Run: headless pygame with SDL's dummy video driver; simulated clock (each Clock.tick advances the game by its frame time, no real sleeping); random seed 0; keys injected as events and as key.get_pressed() state; no mouse input.
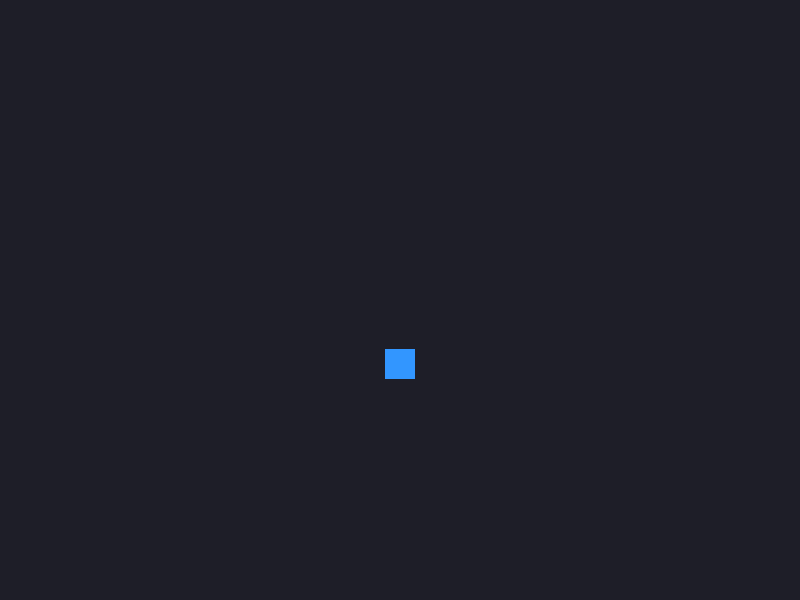
Frame 1 of 4 · flips 1–60 · no input
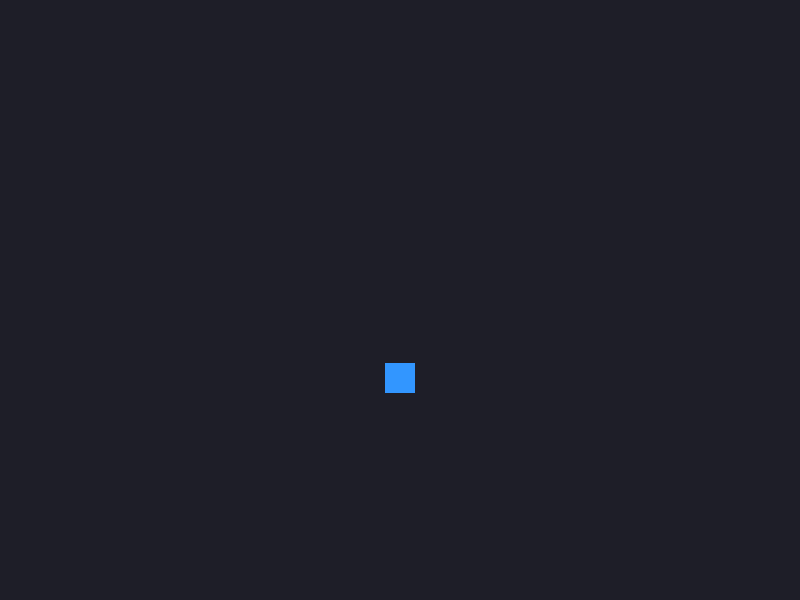
Frame 2 of 4 · flips 61–180 · tapped SPACE, RETURN · held RIGHT (→), D
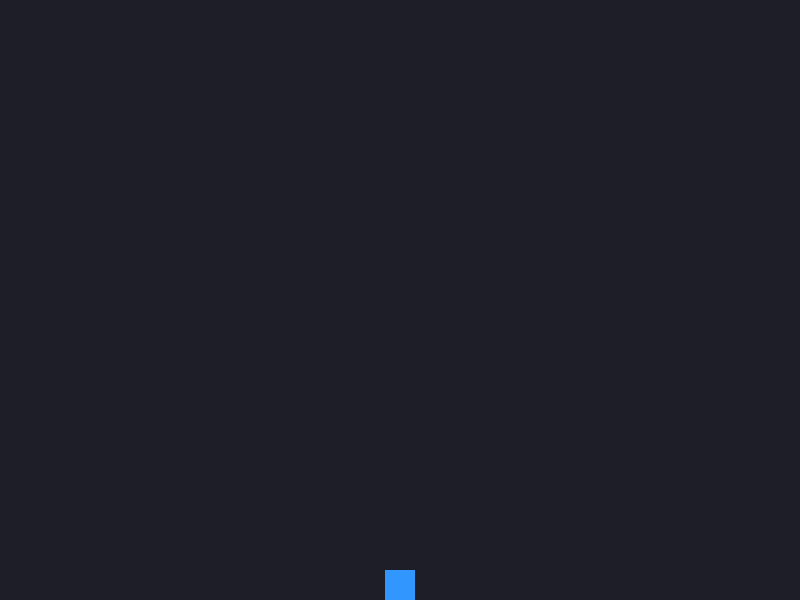
Frame 3 of 4 · flips 181–300 · held DOWN (↓), S
Frame 4 of 4 · flips 301–420 · held LEFT (←), A, UP (↑), W · screen unchanged from frame 3, image omitted

The pygame program that drew these frames:


import pygame

# Start Pygame
pygame.init()

# Window
WIDTH = 800
HEIGHT = 600
screen = pygame.display.set_mode((WIDTH, HEIGHT))
pygame.display.set_caption("My First Pygame Game")

tick=180
speed=tick/48

# Clock
clock = pygame.time.Clock()

# Player
player_size = 30
player = pygame.Rect(
    WIDTH // 2 - player_size // 2,
    HEIGHT // 2 - player_size // 2,
    player_size,
    player_size
)


# Game loop
running = True


#stats
gravity = 0.035
jump_power = 2
i=1
dt = 0
bird_y = float(player.y) #makes float because player only holds int

while running:

    for event in pygame.event.get():
        if event.type == pygame.QUIT:
            running = False

        if event.type == pygame.KEYDOWN and event.key == pygame.K_SPACE:
            print ("jumping"+str(i))
            i=i+1
            dt = -jump_power
    #print ("Height:" +str(player.y))

    if (dt<3 and player.y<HEIGHT-player_size):
        dt += gravity
        #print ("falling"+str(dt))


    if (player.y>=HEIGHT-player_size):
        dt=0
        print ("grounded"+str(dt))

    #print ("falling"+str(dt))

    bird_y += dt

    player.y = round(bird_y)

    #print ("gravity:"+str(dt))

    # Keep player inside window
    player.clamp_ip(screen.get_rect())

    # Background
    screen.fill((30, 30, 40))

    # Draw player
    pygame.draw.rect(screen, (50, 150, 255), player)

    # Update screen
    pygame.display.flip()

    # 60 FPS
    clock.tick(tick)

pygame.quit()
